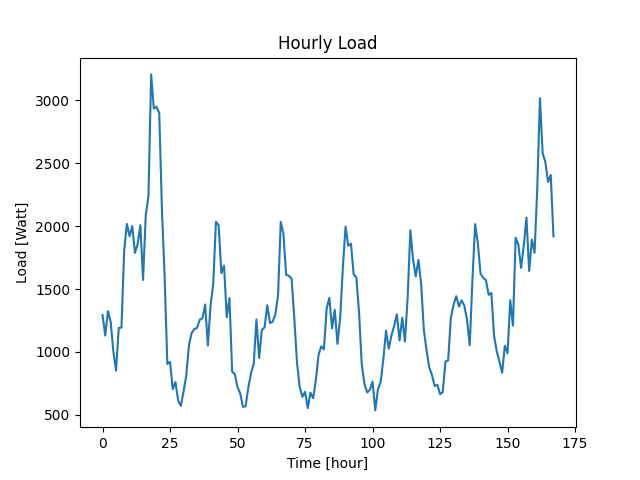

Values plotted in this chart, from the file beside it:
Datetime, Load
2022-04-07 10:48:38, 1293
2022-04-07 11:48:38, 1130
2022-04-07 12:48:38, 1325
2022-04-07 13:48:38, 1241
2022-04-07 14:48:38, 1005
2022-04-07 15:48:38, 851
2022-04-07 16:48:38, 1190
2022-04-07 17:48:38, 1194
2022-04-07 18:48:38, 1802
2022-04-07 19:48:38, 2018
2022-04-07 20:48:38, 1921
2022-04-07 21:48:38, 2001
2022-04-07 22:48:38, 1787
2022-04-07 23:48:38, 1858
2022-04-08 00:48:38, 2008
2022-04-08 01:48:38, 1572
2022-04-08 02:48:38, 2086
2022-04-08 03:48:38, 2239
2022-04-08 04:48:38, 3207
2022-04-08 05:48:38, 2934
2022-04-08 06:48:38, 2950
2022-04-08 07:48:38, 2899
2022-04-08 08:48:38, 2130
2022-04-08 09:48:38, 1593
2022-04-08 10:48:38, 904
2022-04-08 11:48:38, 921
2022-04-08 12:48:38, 704
2022-04-08 13:48:38, 760
2022-04-08 14:48:38, 614
2022-04-08 15:48:38, 572
2022-04-08 16:48:38, 684
2022-04-08 17:48:38, 811
2022-04-08 18:48:38, 1054
2022-04-08 19:48:38, 1151
2022-04-08 20:48:38, 1182
2022-04-08 21:48:38, 1191
2022-04-08 22:48:38, 1256
2022-04-08 23:48:38, 1268
2022-04-09 00:48:38, 1377
2022-04-09 01:48:38, 1051
2022-04-09 02:48:38, 1369
2022-04-09 03:48:38, 1543
2022-04-09 04:48:38, 2035
2022-04-09 05:48:38, 2008
2022-04-09 06:48:38, 1626
2022-04-09 07:48:38, 1686
2022-04-09 08:48:38, 1276
2022-04-09 09:48:38, 1429
2022-04-09 10:48:38, 843
2022-04-09 11:48:38, 823
2022-04-09 12:48:38, 718
2022-04-09 13:48:38, 670
2022-04-09 14:48:38, 563
2022-04-09 15:48:38, 568
2022-04-09 16:48:38, 718
2022-04-09 17:48:38, 831
2022-04-09 18:48:38, 907
2022-04-09 19:48:38, 1258
2022-04-09 20:48:38, 951
2022-04-09 21:48:38, 1175
... 108 more rows
